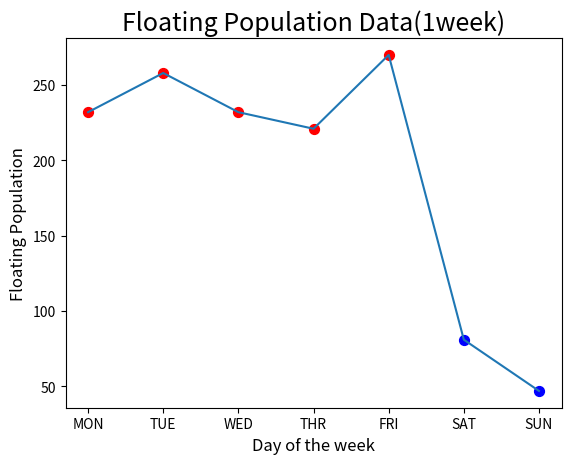

The script that saved this image:
import matplotlib.pyplot as plt

def my_sum(a):
    sum = 0
    for i in range(len(a)):
        sum += a[i]
    return sum

def my_avg(a):
    return my_sum(a)/len(a)

def my_sum_weekday(a):
    sum = 0
    for i in range(len(a)-2):
        sum += a[i]
    return sum

def my_avg_weekday(a):
    return my_sum_weekday(a)/(len(a)-2)


#x축 데이터 저장하기
x_data = ['MON','TUE', 'WED', 'THR', 'FRI', 'SAT', 'SUN']
a = [232, 258, 232, 221, 270, 81, 47]

# 유동인구 제목
plt.title('Floating Population Data(1week)', fontsize=18)

# x축(요일), y축(유동인구수) 정하기
plt.xlabel("Day of the week", fontsize=12)
plt.ylabel("Floating Population", fontsize=12)

# 산점도 그리기(x축 : 요일, y축 : 유동인구수)
plt.scatter(x_data[0:5],a[0:5],c='r',s=50)
plt.scatter(x_data[5:],a[5:],c='b',s=50)


# 라인그래프 그리기
plt.plot(x_data, a)

print(my_sum(a))
print(my_avg(a))
print(my_sum_weekday(a))
print(my_avg_weekday(a))

plt.show()

